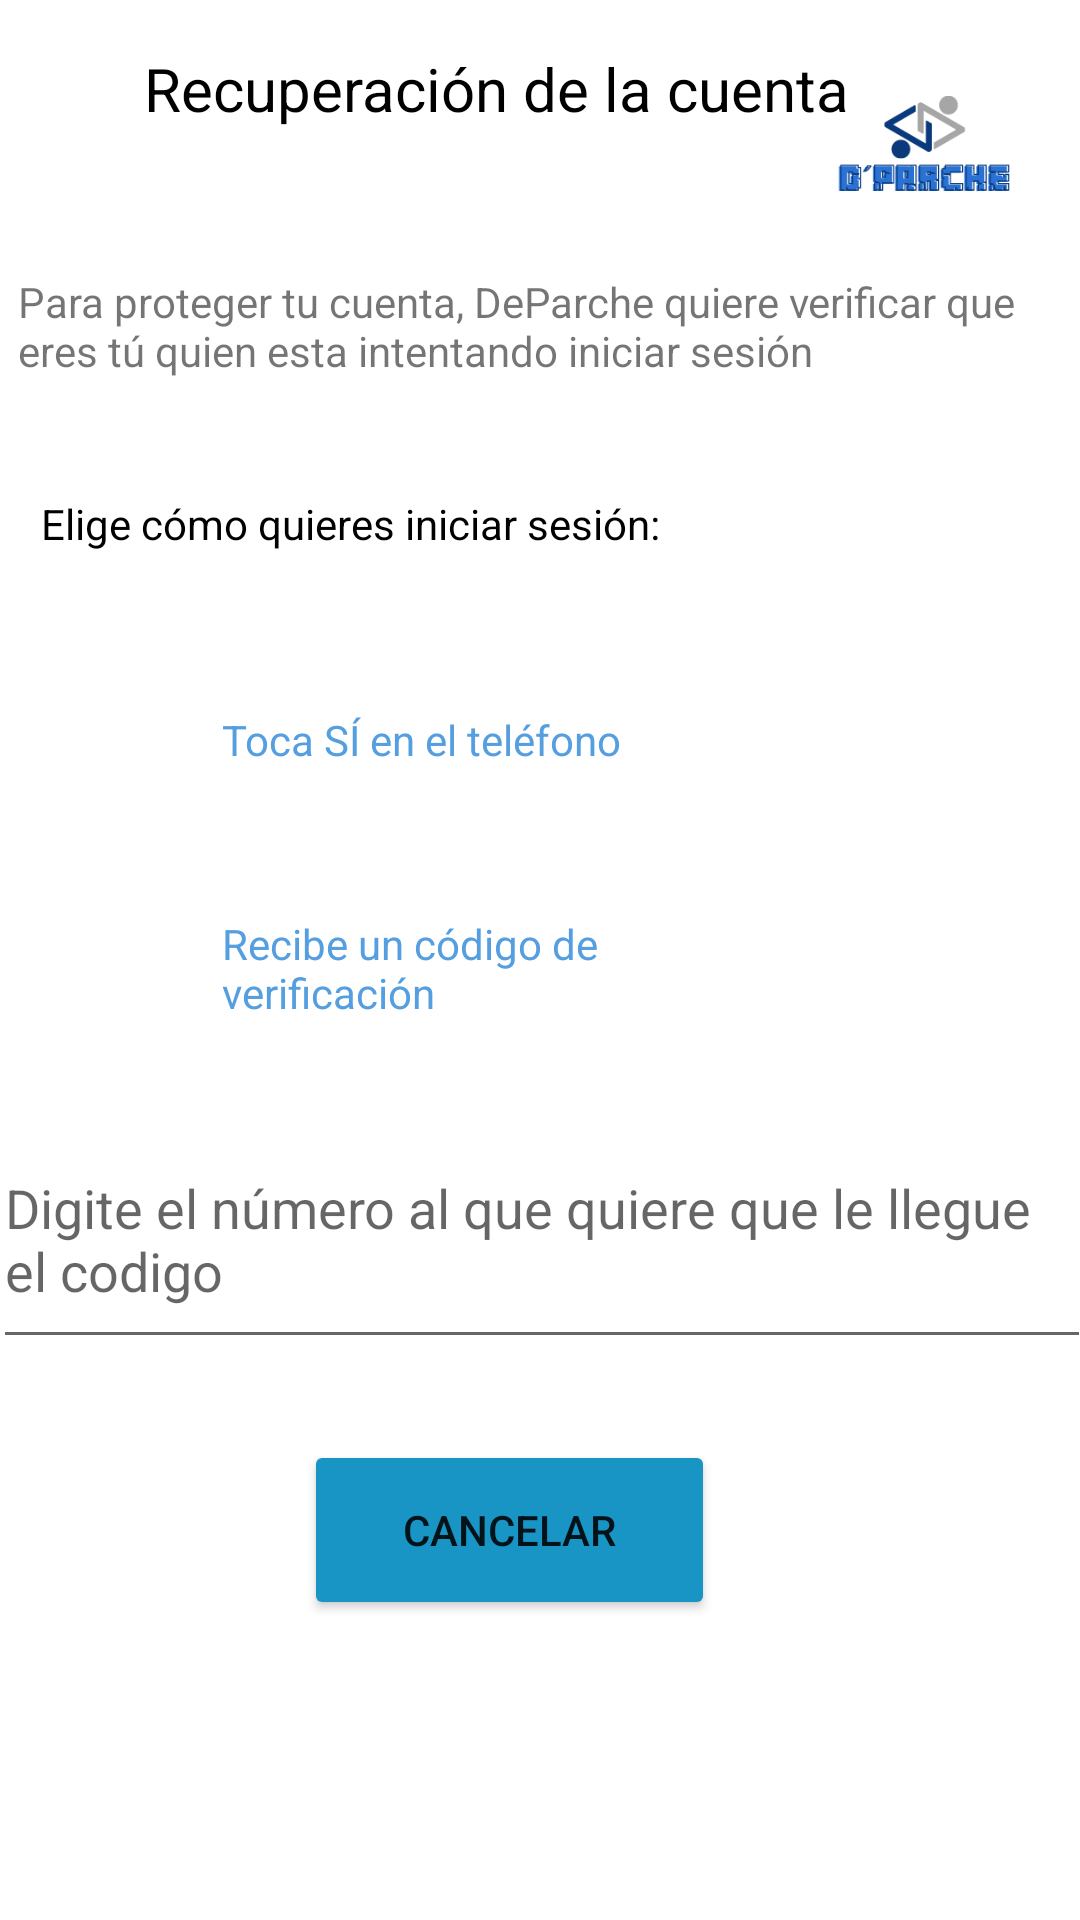

This screen was rendered from an Android layout file. Write that file and the resources it references.
<!-- AndroidManifest.xml: application theme AppTheme -->
<!-- res/layout/activity_olvidar_contra.xml -->
<?xml version="1.0" encoding="utf-8"?>
<androidx.constraintlayout.widget.ConstraintLayout xmlns:android="http://schemas.android.com/apk/res/android"
    xmlns:app="http://schemas.android.com/apk/res-auto"
    xmlns:tools="http://schemas.android.com/tools"
    android:layout_width="match_parent"
    android:layout_height="match_parent"
    android:background="@color/white"
    tools:context=".OlvidarContra">


    <TextView
        android:id="@+id/textView15"
        android:layout_width="264dp"
        android:layout_height="63dp"
        android:layout_marginTop="16dp"
        android:text="Recuperación de la cuenta"
        android:textColor="@color/black"
        android:textSize="20sp"
        app:layout_constraintEnd_toEndOf="parent"
        app:layout_constraintHorizontal_bias="0.501"
        app:layout_constraintStart_toStartOf="parent"
        app:layout_constraintTop_toTopOf="parent" />

    <TextView
        android:id="@+id/textView16"
        android:layout_width="348dp"
        android:layout_height="58dp"
        android:layout_marginTop="12dp"
        android:text="Para proteger tu cuenta, DeParche quiere verificar que eres tú quien esta intentando iniciar sesión"
        app:layout_constraintEnd_toEndOf="parent"
        app:layout_constraintHorizontal_bias="0.511"
        app:layout_constraintStart_toStartOf="parent"
        app:layout_constraintTop_toBottomOf="@+id/textView15" />

    <TextView
        android:layout_width="342dp"
        android:layout_height="53dp"
        android:layout_marginTop="16dp"
        android:text="Elige cómo quieres iniciar sesión:"

        android:textColor="@color/black"
        app:layout_constraintEnd_toEndOf="parent"
        app:layout_constraintHorizontal_bias="0.768"
        app:layout_constraintStart_toStartOf="parent"
        app:layout_constraintTop_toBottomOf="@+id/textView16" />

    <TextView
        android:id="@+id/si"
        android:layout_width="187dp"
        android:layout_height="57dp"
        android:layout_marginTop="88dp"
        android:text="Toca SÍ en el teléfono"

        android:textColor="@color/azulmelo"
        app:layout_constraintEnd_toEndOf="parent"
        app:layout_constraintHorizontal_bias="0.428"
        app:layout_constraintStart_toStartOf="parent"
        app:layout_constraintTop_toBottomOf="@+id/textView16" />

    <TextView
        android:id="@+id/textView17"
        android:layout_width="188dp"
        android:layout_height="54dp"
        android:layout_marginTop="156dp"


        android:text="Recibe un código de verificación "
        android:textColor="@color/azulmelo"
        app:layout_constraintEnd_toEndOf="parent"
        app:layout_constraintHorizontal_bias="0.43"
        app:layout_constraintStart_toStartOf="parent"
        app:layout_constraintTop_toBottomOf="@+id/textView16" />


    <EditText
        android:id="@+id/número"
        android:layout_width="366dp"
        android:layout_height="83dp"
        android:layout_marginTop="76dp"
        android:hint="Digite el número al que quiere que le llegue el codigo"
        android:maxLength="10"
        app:layout_constraintEnd_toEndOf="parent"
        app:layout_constraintHorizontal_bias="0.488"
        app:layout_constraintStart_toStartOf="parent"
        app:layout_constraintTop_toBottomOf="@+id/si" />

    <Button
        android:id="@+id/ver"
        android:layout_width="141dp"
        android:layout_height="47dp"
        android:layout_marginBottom="32dp"
        android:backgroundTint="@color/azul"
        android:text="Ver"
        app:layout_constraintBottom_toTopOf="@+id/btnCancelado"
        app:layout_constraintEnd_toEndOf="parent"
        app:layout_constraintHorizontal_bias="0.454"
        app:layout_constraintStart_toStartOf="parent"
        app:layout_constraintTop_toBottomOf="@+id/número"
        app:layout_constraintVertical_bias="1.0" />

    <ImageView
        android:id="@+id/imageView"
        android:layout_width="77dp"
        android:layout_height="74dp"
        app:layout_constraintBottom_toBottomOf="parent"
        app:layout_constraintEnd_toEndOf="parent"
        app:layout_constraintHorizontal_bias="0.955"
        app:layout_constraintStart_toStartOf="parent"
        app:layout_constraintTop_toTopOf="parent"
        app:layout_constraintVertical_bias="0.019"
        app:srcCompat="@drawable/logod" />

    <Button
        android:id="@+id/btnCancelado"
        android:layout_width="137dp"
        android:layout_height="60dp"
        android:layout_marginBottom="100dp"
        android:backgroundTint="@color/azul"
        android:text="CANCELAR"
        app:layout_constraintBottom_toBottomOf="parent"
        app:layout_constraintEnd_toEndOf="parent"
        app:layout_constraintHorizontal_bias="0.454"
        app:layout_constraintStart_toStartOf="parent" />

</androidx.constraintlayout.widget.ConstraintLayout>
<!-- resources referenced by this layout -->
<resources>
  <color name="azul">#1894C5</color>
  <color name="azulmelo">#559FE0</color>
  <color name="black">#FF000000</color>
  <color name="white">#FFFFFFFF</color>
  <!-- drawable logod: png bitmap (drawable-v24, 9253 bytes) -->
  <style name="AppTheme" parent="Theme.MaterialComponents.DayNight.NoActionBar">
          <item name="colorPrimary">@color/azul</item>
          <item name="colorPrimaryDark">@color/azul</item>
          <item name="colorAccent">@color/design_default_color_secondary</item>
      </style>
</resources>
